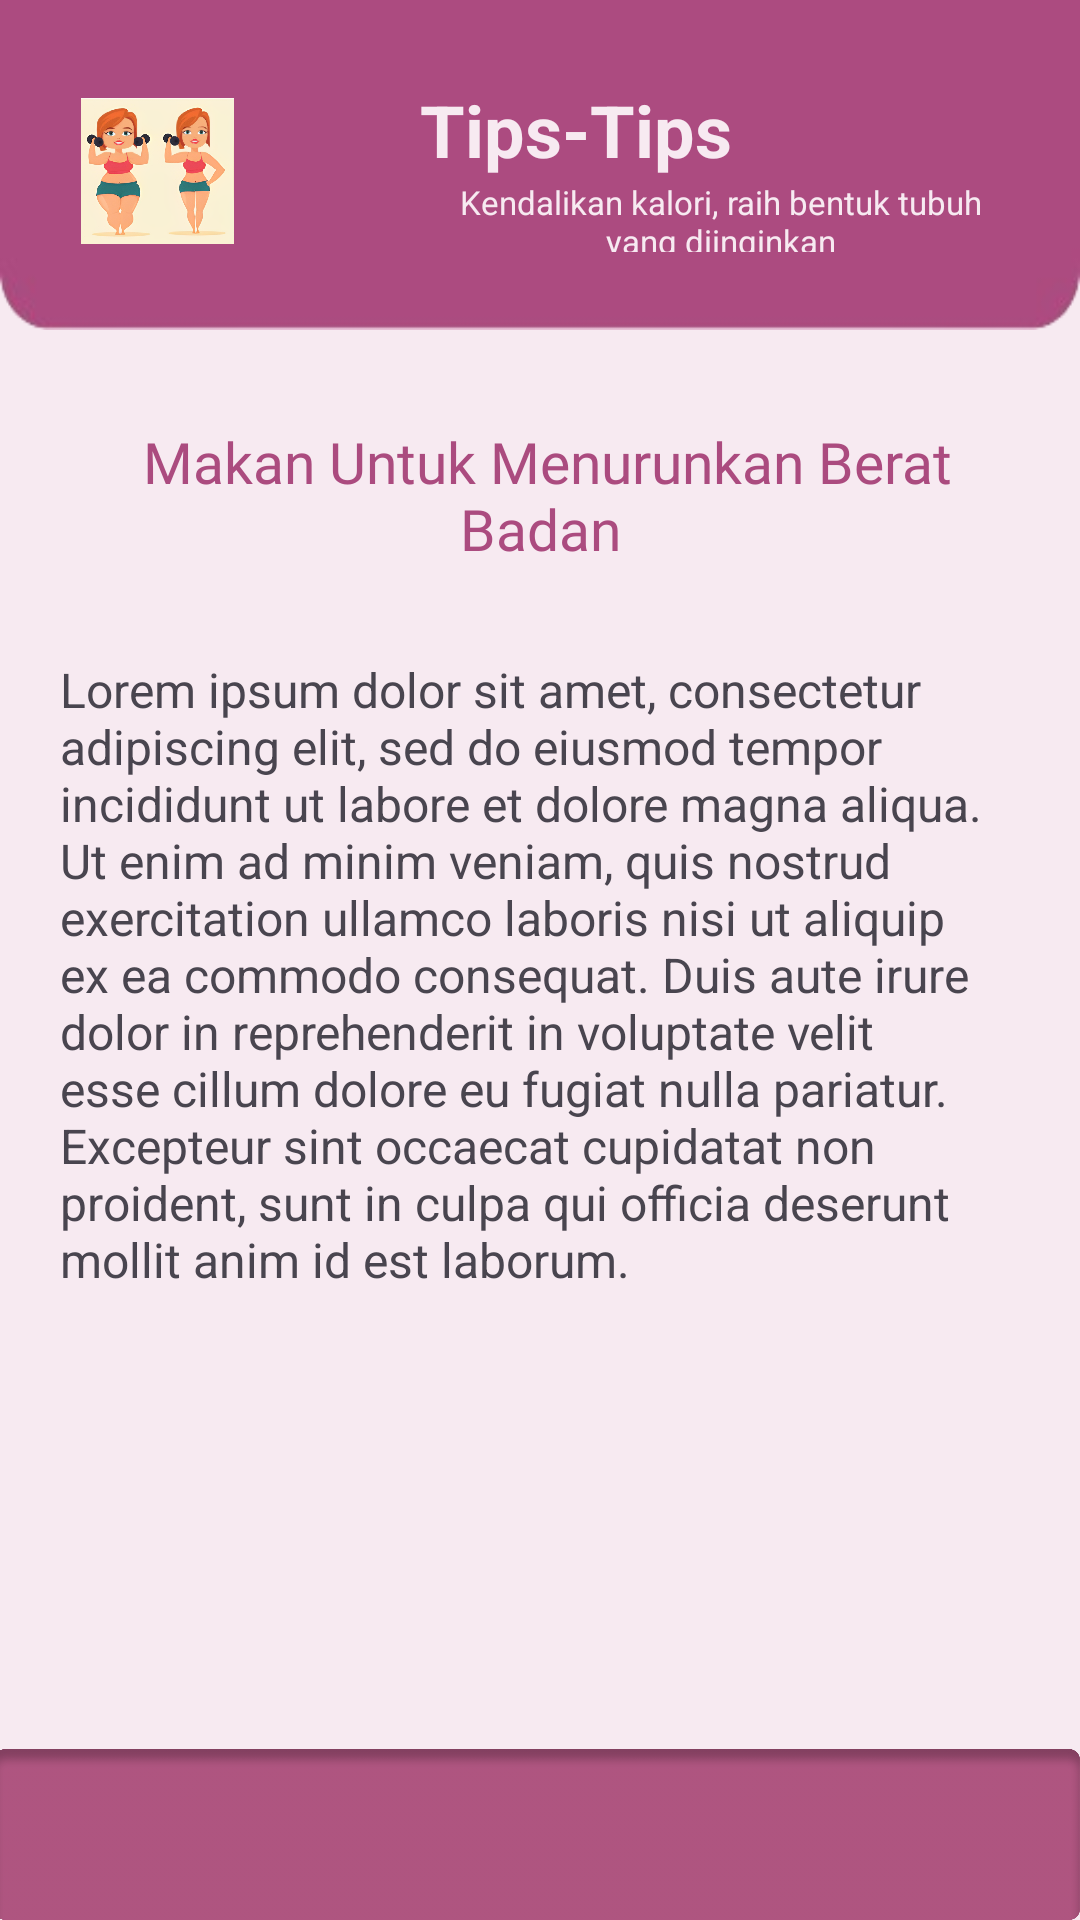

The Android layout XML behind this screen, and the referenced resources:
<!-- AndroidManifest.xml: application theme Theme.PUI -->
<!-- res/layout/activity_turunkan_tipstips.xml -->
<?xml version="1.0" encoding="utf-8"?>
<RelativeLayout xmlns:android="http://schemas.android.com/apk/res/android"
    xmlns:tools="http://schemas.android.com/tools"
    android:layout_width="match_parent"
    android:layout_height="match_parent"
    android:background="#F7EAF1">

    
    <ScrollView
        android:layout_width="match_parent"
        android:layout_height="match_parent"
        android:layout_marginBottom="57dp">

        
        <LinearLayout
            android:layout_width="match_parent"
            android:layout_height="wrap_content"
            android:orientation="vertical">

            

            <RelativeLayout
                android:layout_width="wrap_content"
                android:layout_height="wrap_content">

                

                <ImageView
                    android:id="@+id/dasbordatas"
                    android:layout_width="wrap_content"
                    android:layout_height="110dp"
                    android:background="@drawable/dasbordatas" />

                <ImageView
                    android:layout_width="wrap_content"
                    android:layout_height="88dp"
                    android:layout_alignParentStart="true"
                    android:layout_alignParentTop="true"
                    android:layout_alignParentEnd="true"
                    android:layout_marginStart="27dp"
                    android:layout_marginTop="13dp"
                    android:layout_marginEnd="282dp"
                    android:layout_marginBottom="10dp"
                    android:src="@drawable/aturberatbadan" />

                <TextView
                    android:id="@+id/textView"
                    android:layout_width="wrap_content"
                    android:layout_height="wrap_content"
                    android:layout_alignParentStart="true"
                    android:layout_alignParentTop="true"
                    android:layout_alignParentEnd="true"
                    android:layout_marginStart="140dp"
                    android:layout_marginTop="27dp"
                    android:layout_marginEnd="17dp"
                    android:layout_marginBottom="10dp"
                    android:text="Tips-Tips"
                    android:textColor="#F7EAF1"
                    android:textSize="24sp"
                    android:textStyle="bold" />

                <TextView
                    android:id="@+id/textView1"
                    android:layout_width="245dp"
                    android:layout_height="24dp"
                    android:layout_alignParentStart="true"
                    android:layout_alignParentTop="true"
                    android:layout_alignParentEnd="true"
                    android:layout_marginStart="143dp"
                    android:layout_marginTop="60dp"
                    android:layout_marginEnd="23dp"
                    android:layout_marginBottom="10dp"
                    android:text="Kendalikan kalori, raih bentuk tubuh yang diinginkan"
                    android:textColor="#F7EAF1"
                    android:textAlignment="center"
                    android:textSize="11sp"
                    android:textStyle="normal" />

                

            </RelativeLayout>

            <TextView
                android:layout_width="match_parent"
                android:layout_height="wrap_content"
                android:text=" Makan Untuk Menurunkan Berat Badan"
                android:textAlignment="center"
                android:textColor="#AB4B7F"
                android:textSize="19sp"
                android:fontFamily="@font/poppin_extra_bold"
                android:layout_marginHorizontal="20dp"
                android:layout_marginVertical="30dp"
                />

            <TextView
                android:layout_width="match_parent"
                android:layout_height="wrap_content"
                android:text="Lorem ipsum dolor sit amet, consectetur adipiscing elit, sed do eiusmod tempor incididunt ut labore et dolore magna aliqua. Ut enim ad minim veniam, quis nostrud exercitation ullamco laboris nisi ut aliquip ex ea commodo consequat. Duis aute irure dolor in reprehenderit in voluptate velit esse cillum dolore eu fugiat nulla pariatur. Excepteur sint occaecat cupidatat non proident, sunt in culpa qui officia deserunt mollit anim id est laborum."
                android:textSize="16dp"
                android:layout_marginHorizontal="20dp"/>

            

        </LinearLayout>
    </ScrollView>

    
    <ImageView
        android:id="@+id/imageView9"
        android:layout_width="wrap_content"
        android:layout_height="57dp"
        android:layout_alignParentBottom="true"
        android:layout_marginBottom="0dp"
        android:background="@drawable/navigatorbar"
        tools:layout_editor_absoluteX="0dp"
        tools:layout_editor_absoluteY="500dp" />

</RelativeLayout>
<!-- resources referenced by this layout -->
<resources>
  <!-- drawable aturberatbadan: png bitmap (drawable, 358645 bytes) -->
  <!-- drawable dasbordatas: png bitmap (drawable, 4000 bytes) -->
  <!-- drawable navigatorbar: png bitmap (drawable, 23688 bytes) -->
  <style name="Theme.PUI" parent="Base.Theme.PUI" />
  <style name="Base.Theme.PUI" parent="Theme.Material3.DayNight.NoActionBar">
          
          
      </style>
</resources>
